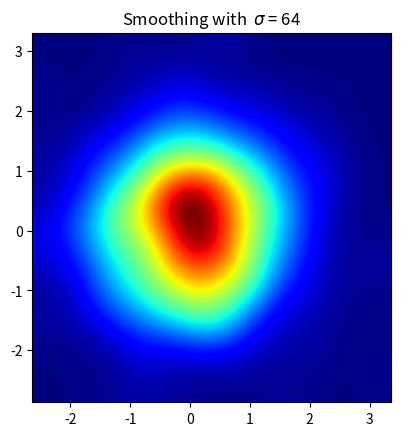

Python code for this plot:
import numpy as np
import matplotlib.pyplot as plt
import matplotlib.cm as cm
from scipy.ndimage import gaussian_filter


def myplot(x, y, s, bins=1000):
    heatmap, xedges, yedges = np.histogram2d(x, y, bins=bins)
    heatmap = gaussian_filter(heatmap, sigma=s)

    extent = [xedges[0], xedges[-1], yedges[0], yedges[-1]]
    return heatmap.T, extent


fig, axs = plt.subplots(1, 1)

# Generate some test data
x = np.random.randn(1000)
y = np.random.randn(1000)

sigmas = [0, 16, 32, 64]

# for ax in axs.flatten():
#     img, extent = myplot(x, y, 64)
#     ax.imshow(img, extent=extent, origin='lower', cmap=cm.jet)
#     ax.set_title("Smoothing with  $\sigma$ = %d" % 64)
img, extent = myplot(x, y, 64)
axs.imshow(img, extent=extent, origin='lower', cmap=cm.jet)
axs.set_title("Smoothing with  $\sigma$ = %d" % 64)
plt.show()